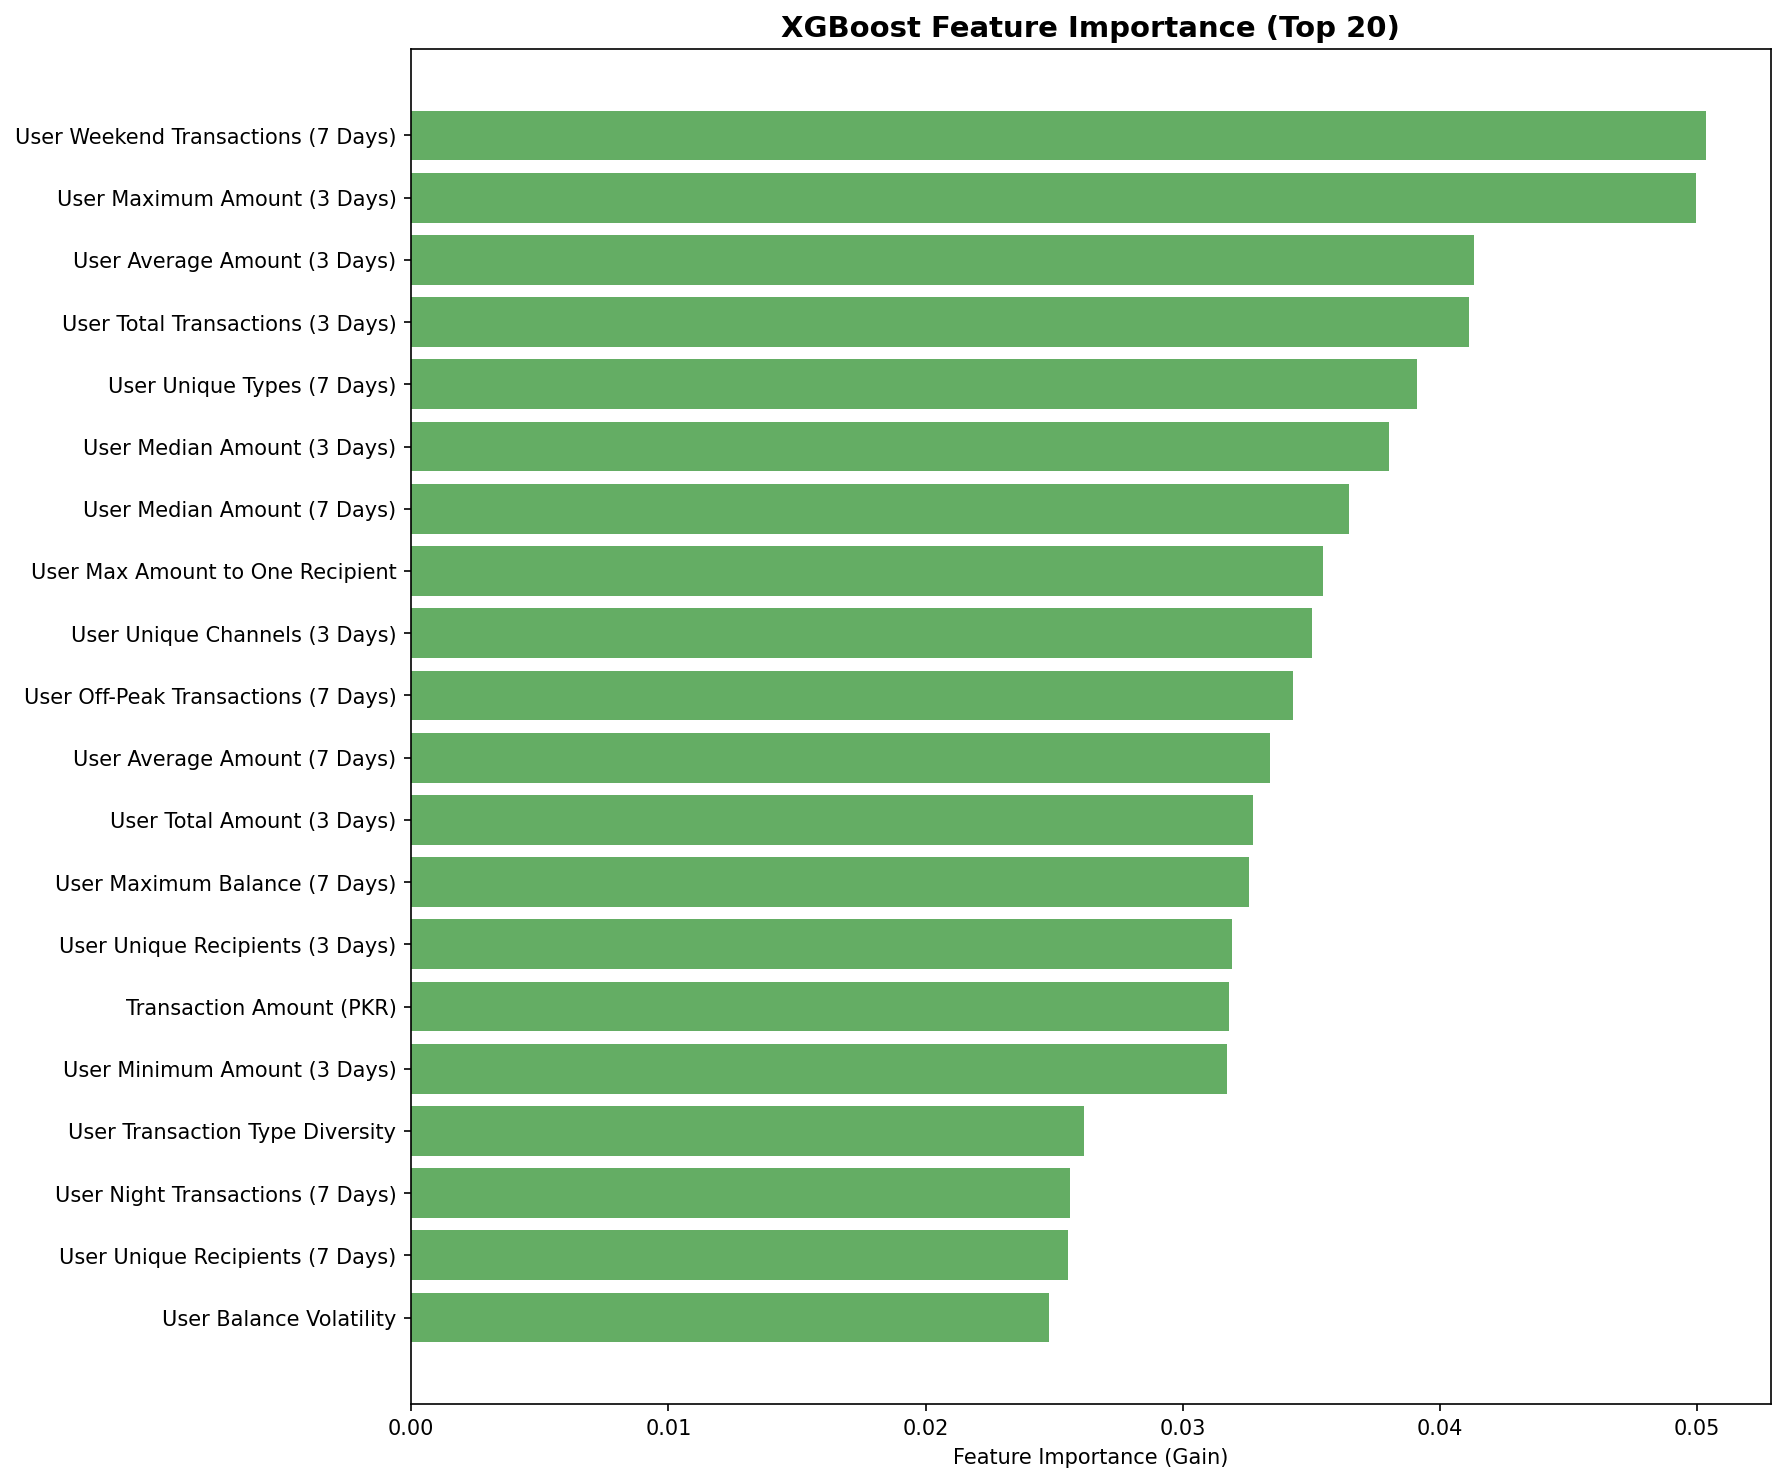

Values plotted in this chart, from the file beside it:
feature, feature_name, importance
user_weekend_txns_7d, User Weekend Transactions (7 Days), 0.05034
user_max_amount_3d, User Maximum Amount (3 Days), 0.04993
user_avg_amount_3d, User Average Amount (3 Days), 0.04131
user_total_txns_3d, User Total Transactions (3 Days), 0.04113
user_unique_types_7d, User Unique Types (7 Days), 0.03911
user_median_amount_3d, User Median Amount (3 Days), 0.03801
user_median_amount_7d, User Median Amount (7 Days), 0.03644
user_max_amount_to_single_recipient_7d, User Max Amount to One Recipient, 0.03544
user_unique_channels_3d, User Unique Channels (3 Days), 0.03501
user_off_peak_hour_txns_7d, User Off-Peak Transactions (7 Days), 0.03428
user_avg_amount_7d, User Average Amount (7 Days), 0.03338
user_total_amount_3d, User Total Amount (3 Days), 0.03273
user_max_balance_7d, User Maximum Balance (7 Days), 0.03259
user_unique_recipients_3d, User Unique Recipients (3 Days), 0.03193
trx_amt, Transaction Amount (PKR), 0.03178
user_min_amount_3d, User Minimum Amount (3 Days), 0.03173
user_type_diversity_score_7d, User Transaction Type Diversity, 0.02615
user_night_txns_7d, User Night Transactions (7 Days), 0.0256
user_unique_recipients_7d, User Unique Recipients (7 Days), 0.02552
user_balance_volatility_7d, User Balance Volatility, 0.02481
user_channel_diversity_score_7d, User Channel Diversity Score, 0.02432
user_txn_frequency_score_7d, User Transaction Frequency Score, 0.02428
user_avg_amount_per_recipient_7d, User Avg Amount per Recipient, 0.02397
user_min_balance_7d, User Minimum Balance (7 Days), 0.02395
user_avg_end_balance_7d, User Average Ending Balance, 0.02305
user_avg_start_balance_7d, User Average Starting Balance, 0.02302
user_min_amount_7d, User Minimum Amount (7 Days), 0.02259
user_unique_types_3d, User Unique Types (3 Days), 0.02214
user_avg_time_between_txns_7d, User Avg Time Between Transactions, 0.02092
user_recipient_concentration_ratio_7d, User Recipient Concentration, 0.02007
user_total_amount_7d, User Total Amount (7 Days), 0.01963
user_max_amount_7d, User Maximum Amount (7 Days), 0.01932
user_peak_hour_txns_7d, User Peak Hour Transactions (7 Days), 0.01414
user_unique_channels_7d, User Unique Channels (7 Days), 0.01118
user_total_txns_7d, User Total Transactions (7 Days), 0.01021
user_days_since_last_txn, Days Since User Last Transaction, 0.0
